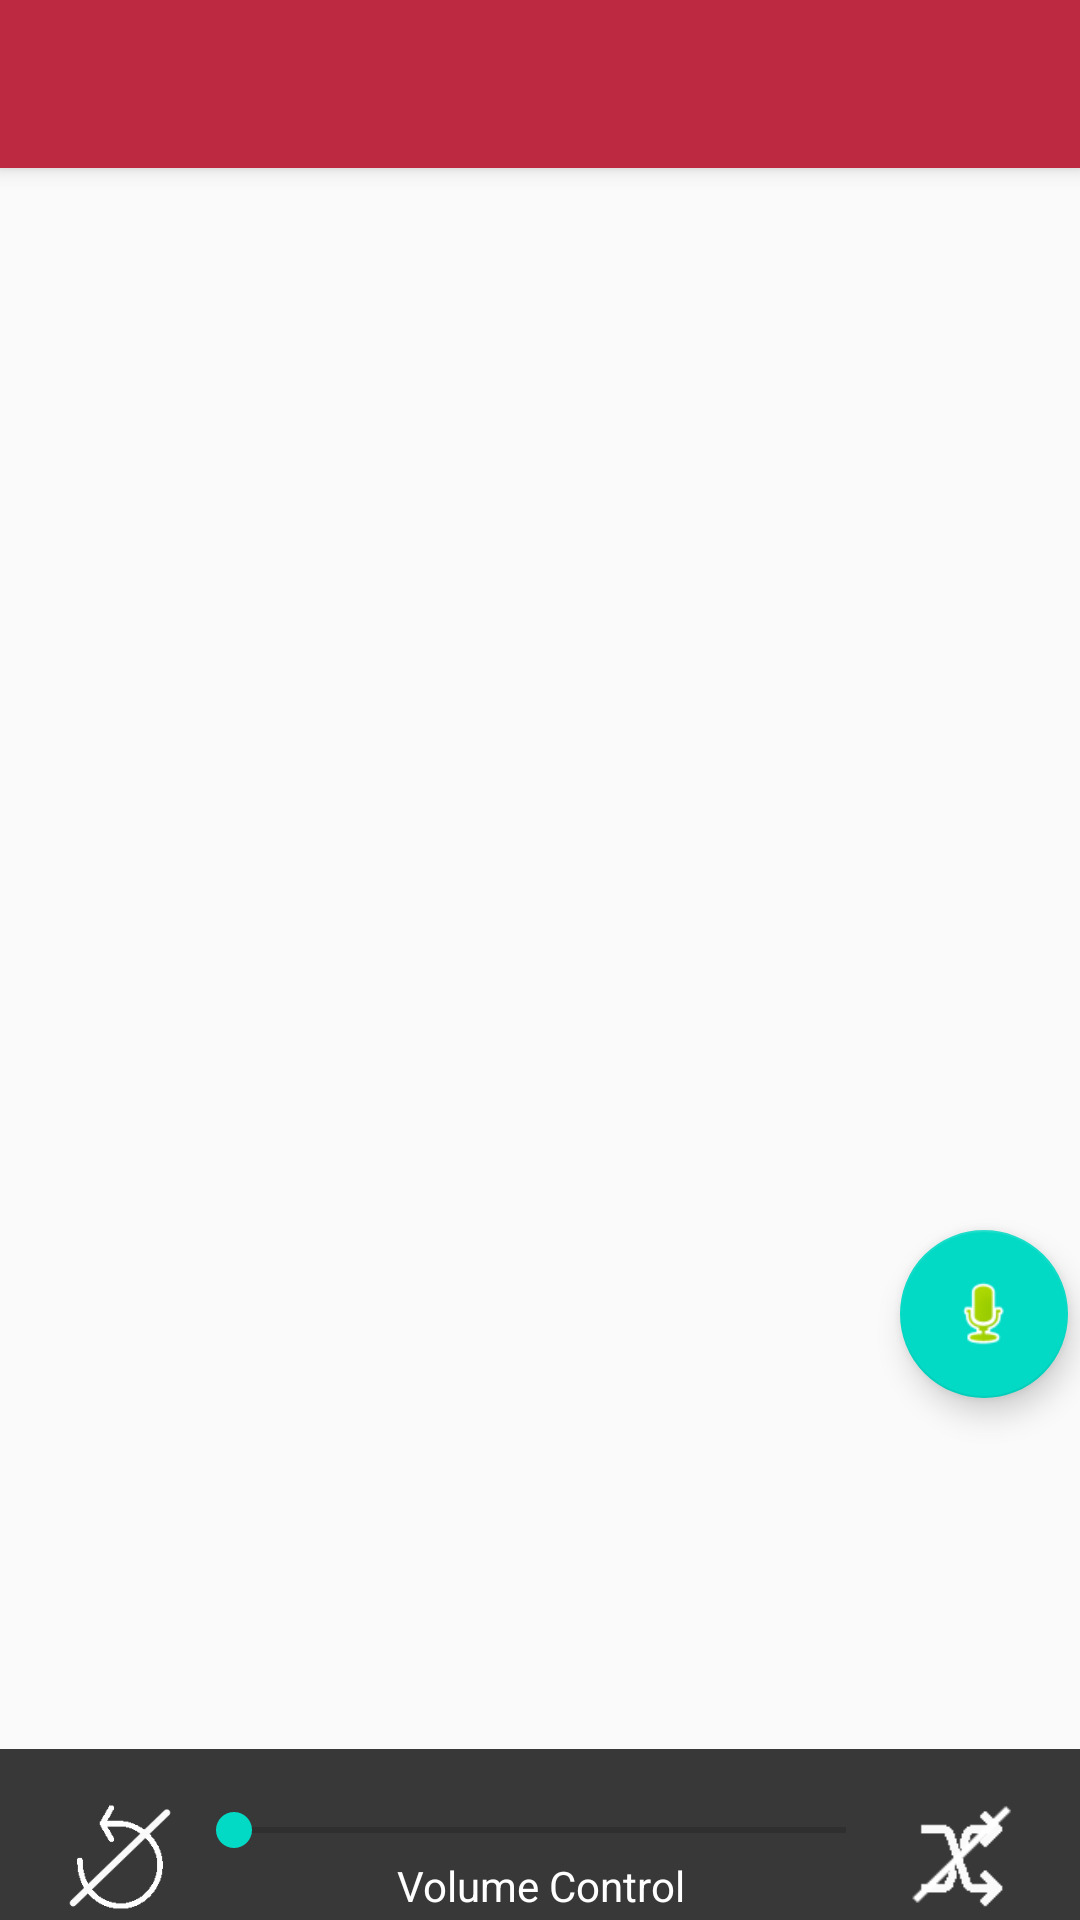

Write the Android layout XML for this screen, with the resource values it uses.
<!-- AndroidManifest.xml: application theme AppTheme.NoActionBar -->
<!-- res/layout/app_bar_main.xml -->
<?xml version="1.0" encoding="utf-8"?>
<android.support.design.widget.CoordinatorLayout xmlns:android="http://schemas.android.com/apk/res/android"
    xmlns:app="http://schemas.android.com/apk/res-auto"
    xmlns:tools="http://schemas.android.com/tools"
    android:layout_width="match_parent"
    android:layout_height="match_parent"
    android:fitsSystemWindows="true"
    tools:context="com.example.android.musified.MainActivity">

    <android.support.design.widget.AppBarLayout
        android:layout_width="match_parent"
        android:layout_height="wrap_content"
        android:theme="@style/AppTheme.AppBarOverlay">

        <android.support.v7.widget.Toolbar
            android:id="@+id/toolbar"
            android:layout_width="match_parent"
            android:layout_height="?attr/actionBarSize"
            android:background="#be2942"
            app:popupTheme="@style/AppTheme.PopupOverlay" />

    </android.support.design.widget.AppBarLayout>

    <include layout="@layout/content_main" />

    <android.support.design.widget.FloatingActionButton
        android:id="@+id/fab"
        android:layout_width="wrap_content"
        android:layout_height="wrap_content"
        android:layout_marginLeft="300dp"
        android:layout_marginTop="410dp"
        android:src="@android:drawable/presence_audio_online"
        android:clickable="true"
        android:contextClickable="true"
        android:focusableInTouchMode="true"
        android:longClickable="true" />

</android.support.design.widget.CoordinatorLayout>
<!-- res/layout/content_main.xml (included above) -->
<?xml version="1.0" encoding="utf-8"?>
<RelativeLayout xmlns:android="http://schemas.android.com/apk/res/android"
    xmlns:app="http://schemas.android.com/apk/res-auto"
    xmlns:tools="http://schemas.android.com/tools"
    android:layout_width="match_parent"
    android:layout_height="match_parent"
    app:layout_behavior="@string/appbar_scrolling_view_behavior"
    tools:context="com.example.android.musified.MainActivity"
    tools:showIn="@layout/app_bar_main">

    <ListView
        android:id="@+id/song_list"
        android:layout_width="fill_parent"
        android:layout_height="fill_parent"/>

    <MediaController
        android:layout_width="match_parent"
        android:layout_height="wrap_content"
        android:id="@+id/mediaController"
        android:layout_alignParentBottom="true"
        android:layout_centerHorizontal="true" />

    <ImageView
        android:layout_width="fill_parent"
        android:layout_height="57dp"
        android:id="@+id/imageView2"
        android:layout_alignParentBottom="true"
        android:layout_alignParentRight="true"
        android:layout_alignParentEnd="true"
        android:background="#c8030303"
        android:visibility="visible" />

    <RelativeLayout
    android:layout_width="match_parent"
    android:layout_height="wrap_content"
    android:orientation="horizontal"
    android:layout_alignParentBottom="true"
    android:layout_centerHorizontal="true"
    android:layout_marginBottom="2dp"
    android:layout_marginLeft="12dp">

    <ImageButton
        android:layout_width="36dp"
        android:layout_height="36dp"
        android:background="@drawable/repeat_not"
        android:id="@+id/repeat_button"
        android:layout_marginRight="16dp"
        android:layout_marginLeft="16dp"/>
        <LinearLayout
            android:layout_width="match_parent"
            android:layout_height="wrap_content"
            android:orientation="vertical"
            android:id="@+id/ll"
            android:paddingLeft="56dp"
            android:paddingRight="56dp">

        <SeekBar
            android:layout_width="match_parent"
            android:layout_height="match_parent"
            android:id="@+id/seekBar" />

            <TextView
            android:layout_width="match_parent"
            android:layout_height="wrap_content"
            android:text="Volume Control"
            android:layout_below="@+id/seekBar"
                android:textAlignment="center"
                android:textColor="#ffffff"
                android:id="@+id/volText" />
        </LinearLayout>

        <ImageButton
        android:layout_width="36dp"
        android:layout_height="36dp"
        android:background="@drawable/shuffle_not"
        android:id="@+id/shuffle_button"
        android:layout_marginRight="16dp"
        android:layout_marginLeft="16dp"
            android:layout_alignRight="@+id/ll"/>


    </RelativeLayout>


</RelativeLayout>
<!-- resources referenced by this layout -->
<resources>
  <!-- drawable repeat_not: png bitmap (drawable, 18877 bytes) -->
  <!-- drawable shuffle_not: png bitmap (drawable, 19053 bytes) -->
  <style name="AppTheme.AppBarOverlay" parent="ThemeOverlay.AppCompat.Dark.ActionBar" />
  <style name="AppTheme.PopupOverlay" parent="ThemeOverlay.AppCompat.Light" />
  <style name="AppTheme.NoActionBar">
          <item name="windowActionBar">false</item>
          <item name="windowNoTitle">true</item>
      </style>
</resources>
